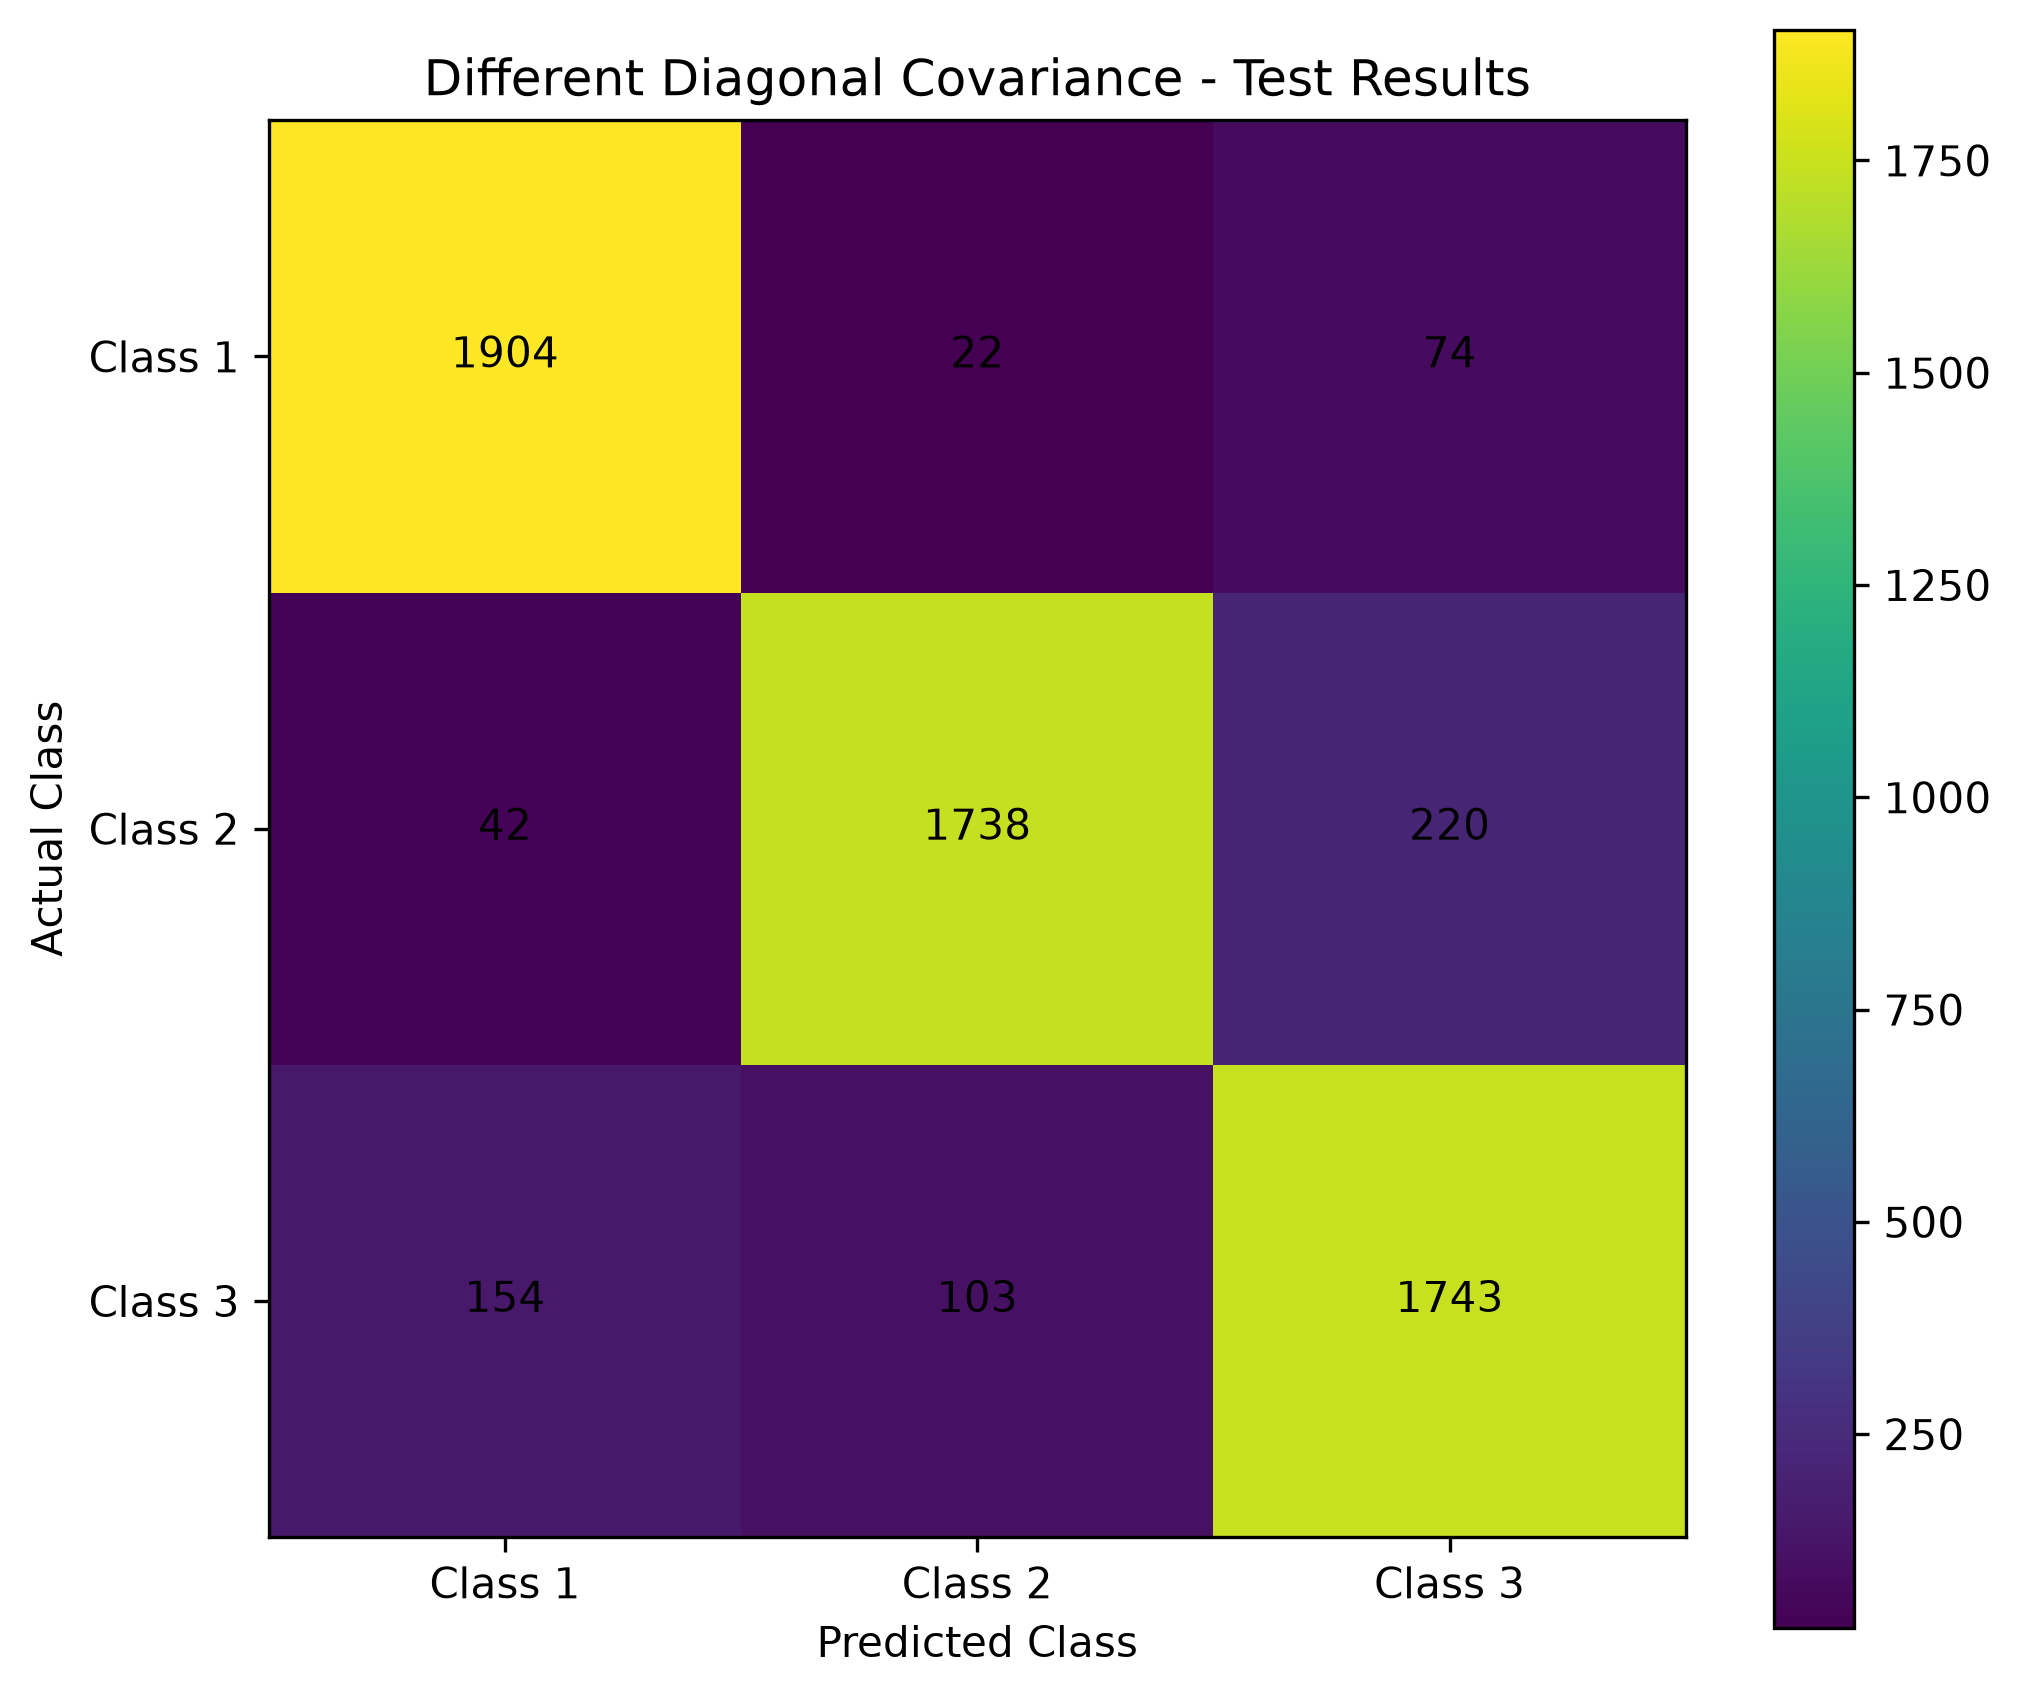

Data behind this chart, as committed beside it:
, Predicted 1, Predicted 2, Predicted 3
Actual 1, 1904, 22, 74
Actual 2, 42, 1738, 220
Actual 3, 154, 103, 1743
